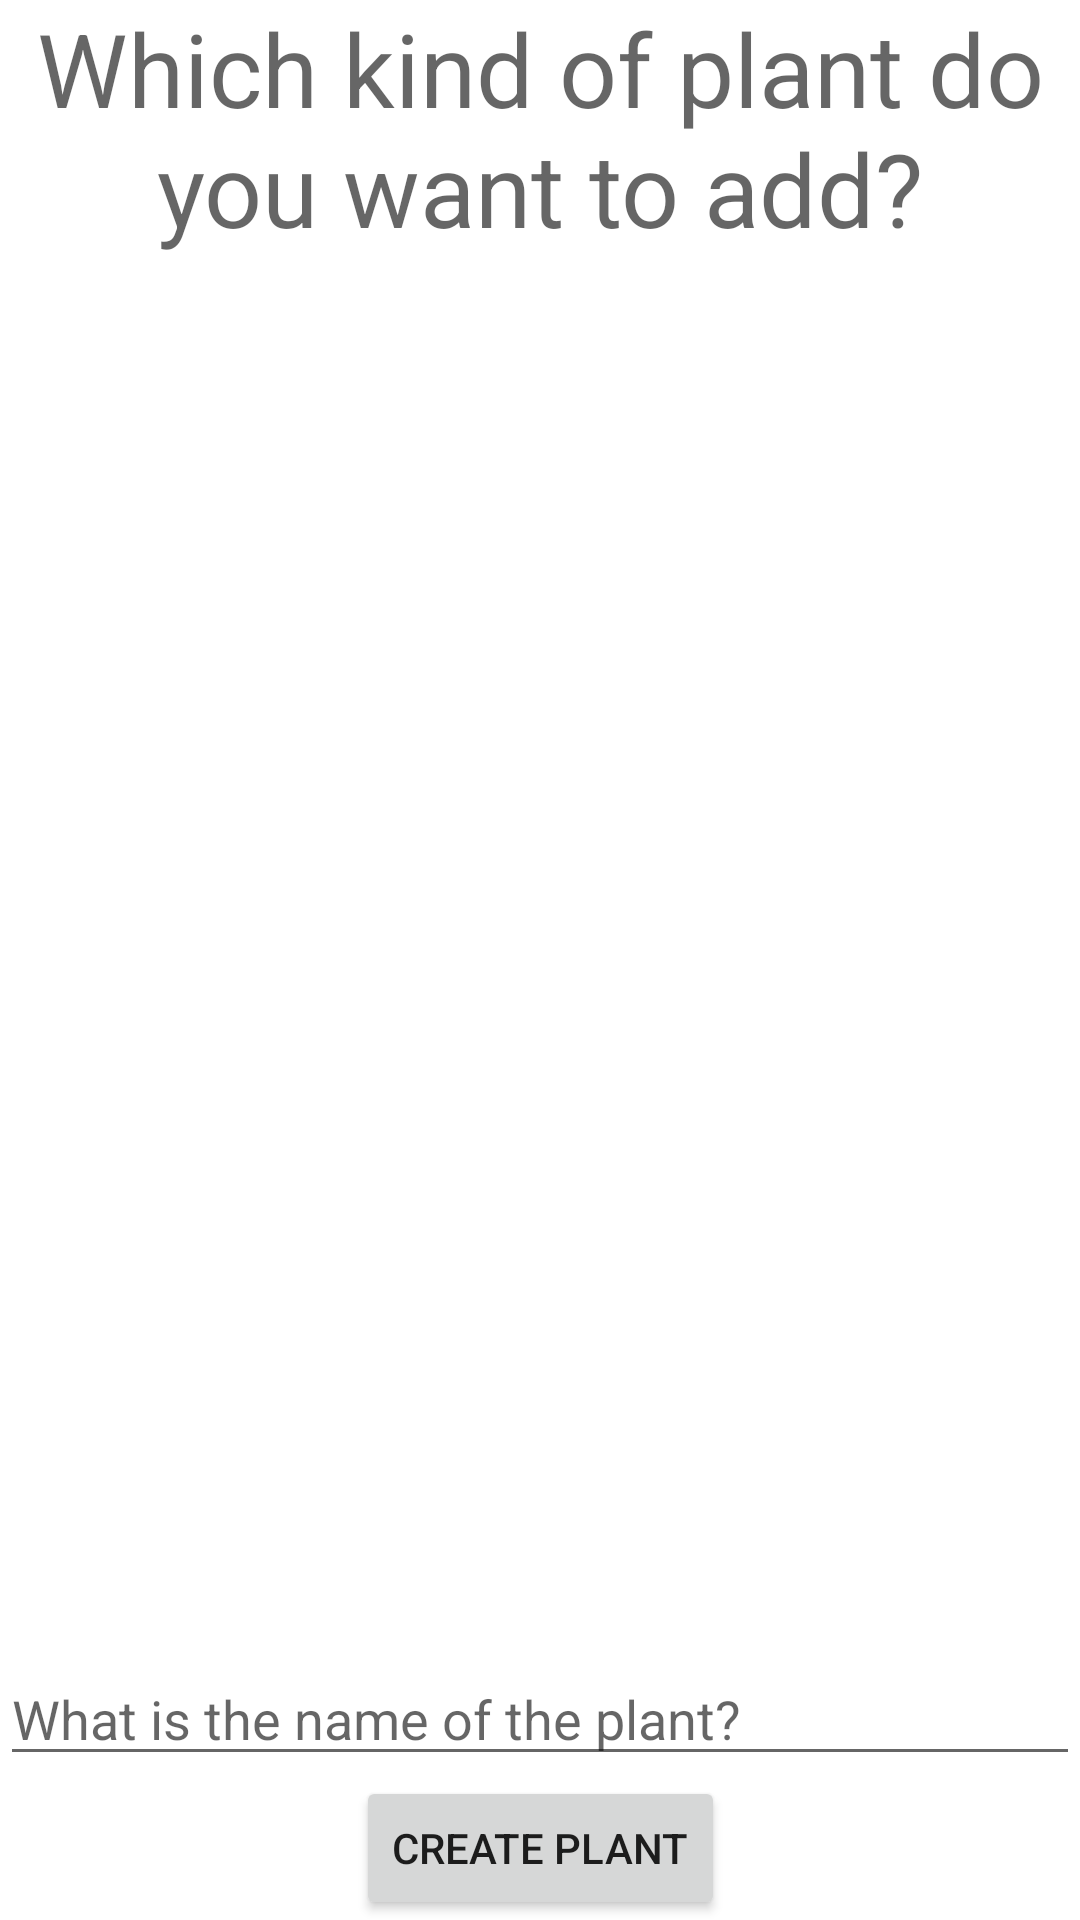

Write the Android layout XML for this screen, with the resource values it uses.
<!-- AndroidManifest.xml: application theme Theme.GardenPlanner -->
<!-- res/layout/activity_plant_addition_old.xml -->
<?xml version="1.0" encoding="utf-8"?>
<androidx.constraintlayout.widget.ConstraintLayout xmlns:android="http://schemas.android.com/apk/res/android"
    xmlns:app="http://schemas.android.com/apk/res-auto"
    android:layout_width="match_parent"
    android:layout_height="match_parent">

    <androidx.recyclerview.widget.RecyclerView
        android:id="@+id/rvPlants"
        android:layout_width="0dp"
        android:layout_height="0dp"
        app:layout_constraintBottom_toTopOf="@+id/etPlantName"
        app:layout_constraintEnd_toEndOf="parent"
        app:layout_constraintHorizontal_bias="0.0"
        app:layout_constraintStart_toStartOf="parent"
        app:layout_constraintTop_toBottomOf="@+id/tvWhichOne" />

    <TextView

        android:id="@+id/tvWhichOne"
        android:layout_width="wrap_content"
        android:layout_height="wrap_content"
        android:text="Which kind of plant do you want to add?"
        android:textAlignment="center"
        android:textAppearance="@style/TextAppearance.AppCompat.Display1"
        app:layout_constraintEnd_toEndOf="parent"
        app:layout_constraintStart_toStartOf="parent"
        app:layout_constraintTop_toTopOf="parent" />

    <EditText
        android:id="@+id/etPlantName"
        android:layout_width="match_parent"
        android:layout_height="wrap_content"
        android:ems="10"
        android:hint="What is the name of the plant?"
        android:inputType="textPersonName"
        app:layout_constraintBottom_toTopOf="@+id/btSetNewName"
        app:layout_constraintEnd_toEndOf="parent"
        app:layout_constraintStart_toStartOf="parent" />

    <Button
        android:id="@+id/btSetNewName"
        android:layout_width="wrap_content"
        android:layout_height="wrap_content"
        android:text="Create Plant"
        app:layout_constraintBottom_toBottomOf="parent"
        app:layout_constraintEnd_toEndOf="parent"
        app:layout_constraintStart_toStartOf="parent" />

</androidx.constraintlayout.widget.ConstraintLayout>
<!-- resources referenced by this layout -->
<resources>
  <style name="Theme.GardenPlanner" parent="Theme.MaterialComponents.DayNight.DarkActionBar">
          
          <item name="colorPrimary">@color/dark_bronze</item>
          <item name="colorPrimaryVariant">@color/light_bronze</item>
          <item name="colorOnPrimary">@color/canvas</item>
          
          <item name="colorSecondary">@color/dark_green</item>
          <item name="colorSecondaryVariant">@color/light_green</item>
          <item name="colorOnSecondary">@color/black</item>
          
          <item name="android:statusBarColor" tools:targetApi="l">?attr/colorPrimaryVariant</item>
          
      </style>
  <color name="dark_bronze">#b48068</color>
  <color name="light_bronze">#be9886</color>
  <color name="canvas">#dbe1dc</color>
  <color name="dark_green">#778d7a</color>
  <color name="light_green">#a5cbaa</color>
  <color name="black">#FF000000</color>
</resources>
